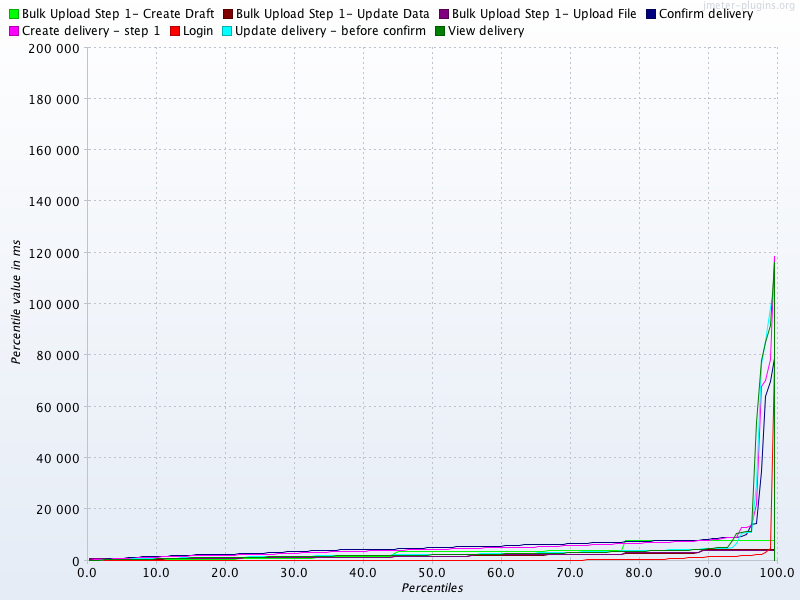

Data behind this chart, as committed beside it:
Percentiles, Bulk Upload Step 1- Create Draft, Bulk Upload Step 1- Update Data, Bulk Upload Step 1- Upload File, Confirm delivery, Create delivery - step 1, Login, Update delivery - before confirm, View delivery
0.1, 234.0, 402.0, 784.0, 181.0, 215.0, 78.0, 246.0, 168.0
0.2, 234.0, 402.0, 784.0, 181.0, 215.0, 79.0, 246.0, 168.0
0.3, 234.0, 402.0, 784.0, 181.0, 215.0, 80.0, 246.0, 168.0
0.4, 234.0, 402.0, 784.0, 420.0, 287.0, 81.0, 261.0, 187.0
0.5, 234.0, 402.0, 784.0, 420.0, 287.0, 81.0, 261.0, 187.0
0.6, 234.0, 402.0, 784.0, 420.0, 287.0, 82.0, 261.0, 187.0
0.7, 234.0, 402.0, 784.0, 420.0, 505.0, 82.0, 261.0, 187.0
0.8, 234.0, 402.0, 784.0, 445.0, 505.0, 83.0, 264.0, 203.0
0.9, 234.0, 402.0, 784.0, 445.0, 505.0, 83.0, 264.0, 203.0
1.0, 234.0, 402.0, 784.0, 445.0, 505.0, 84.0, 264.0, 203.0
1.1, 234.0, 402.0, 784.0, 445.0, 584.0, 84.0, 303.0, 203.0
1.2, 234.0, 402.0, 784.0, 518.0, 584.0, 84.0, 303.0, 296.0
1.3, 234.0, 402.0, 784.0, 518.0, 584.0, 85.0, 303.0, 296.0
1.4, 234.0, 402.0, 784.0, 518.0, 586.0, 85.0, 303.0, 296.0
1.5, 234.0, 402.0, 784.0, 518.0, 586.0, 85.0, 304.0, 296.0
1.6, 234.0, 402.0, 784.0, 577.0, 586.0, 86.0, 304.0, 330.0
1.7, 234.0, 402.0, 784.0, 577.0, 586.0, 86.0, 304.0, 330.0
1.8, 234.0, 402.0, 784.0, 577.0, 633.0, 86.0, 421.0, 330.0
1.9, 234.0, 402.0, 784.0, 642.0, 633.0, 86.0, 421.0, 330.0
2.0, 234.0, 402.0, 784.0, 642.0, 633.0, 87.0, 421.0, 414.0
2.1, 234.0, 402.0, 784.0, 642.0, 661.0, 87.0, 421.0, 414.0
2.2, 234.0, 402.0, 784.0, 642.0, 661.0, 87.0, 433.0, 414.0
2.3, 234.0, 402.0, 784.0, 676.0, 661.0, 87.0, 433.0, 414.0
2.4, 234.0, 402.0, 784.0, 676.0, 676.0, 87.0, 433.0, 414.0
2.5, 234.0, 402.0, 784.0, 676.0, 676.0, 87.0, 518.0, 414.0
2.6, 234.0, 402.0, 784.0, 676.0, 676.0, 88.0, 518.0, 414.0
2.7, 234.0, 402.0, 784.0, 789.0, 676.0, 88.0, 518.0, 414.0
2.8, 234.0, 402.0, 784.0, 789.0, 685.0, 88.0, 518.0, 430.0
2.9, 234.0, 402.0, 784.0, 789.0, 685.0, 88.0, 578.0, 430.0
3.0, 234.0, 402.0, 784.0, 789.0, 685.0, 88.0, 578.0, 430.0
3.1, 234.0, 402.0, 784.0, 789.0, 740.0, 88.0, 578.0, 430.0
3.2, 234.0, 402.0, 784.0, 789.0, 740.0, 89.0, 655.0, 433.0
3.3, 234.0, 402.0, 784.0, 789.0, 740.0, 89.0, 655.0, 433.0
3.4, 234.0, 402.0, 784.0, 825.0, 740.0, 89.0, 655.0, 433.0
3.5, 234.0, 402.0, 784.0, 825.0, 796.0, 89.0, 655.0, 440.0
3.6, 234.0, 402.0, 784.0, 825.0, 796.0, 89.0, 659.0, 440.0
3.7, 234.0, 402.0, 784.0, 825.0, 796.0, 89.0, 659.0, 440.0
3.8, 234.0, 402.0, 784.0, 1063, 809.0, 89.0, 659.0, 440.0
3.9, 234.0, 402.0, 784.0, 1063, 809.0, 89.0, 669.0, 479.0
4.0, 234.0, 402.0, 784.0, 1063, 809.0, 90.0, 669.0, 479.0
4.1, 234.0, 402.0, 784.0, 1063, 809.0, 90.0, 669.0, 479.0
4.2, 234.0, 402.0, 784.0, 1109, 822.0, 90.0, 669.0, 479.0
4.3, 234.0, 402.0, 784.0, 1109, 822.0, 90.0, 670.0, 483.0
4.4, 234.0, 402.0, 784.0, 1109, 822.0, 90.0, 670.0, 483.0
4.5, 234.0, 402.0, 784.0, 1109, 872.0, 90.0, 670.0, 483.0
4.6, 234.0, 402.0, 784.0, 1133, 872.0, 90.0, 679.0, 483.0
4.7, 234.0, 402.0, 784.0, 1133, 872.0, 90.0, 679.0, 486.0
4.8, 234.0, 402.0, 784.0, 1133, 915.0, 90.0, 679.0, 486.0
4.9, 234.0, 402.0, 784.0, 1133, 915.0, 91.0, 679.0, 486.0
5.0, 234.0, 402.0, 784.0, 1145, 915.0, 91.0, 688.0, 486.0
5.1, 234.0, 402.0, 784.0, 1145, 915.0, 91.0, 688.0, 532.0
5.2, 234.0, 402.0, 784.0, 1145, 918.0, 91.0, 688.0, 532.0
5.3, 234.0, 402.0, 784.0, 1159, 918.0, 91.0, 688.0, 532.0
5.4, 234.0, 402.0, 784.0, 1159, 918.0, 91.0, 709.0, 532.0
5.5, 234.0, 402.0, 784.0, 1159, 923.0, 91.0, 709.0, 538.0
5.6, 234.0, 402.0, 784.0, 1159, 923.0, 91.0, 709.0, 538.0
5.7, 234.0, 402.0, 784.0, 1164, 923.0, 91.0, 720.0, 538.0
5.8, 234.0, 402.0, 784.0, 1164, 923.0, 91.0, 720.0, 538.0
5.9, 234.0, 402.0, 784.0, 1164, 926.0, 91.0, 720.0, 553.0
6.0, 234.0, 402.0, 784.0, 1164, 926.0, 92.0, 720.0, 553.0
... 939 more rows
